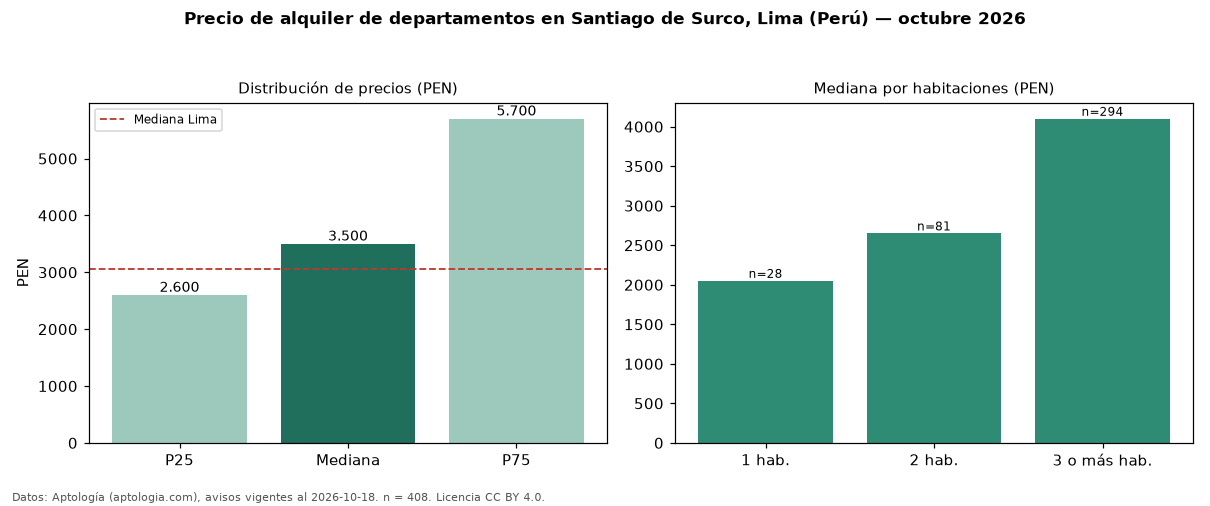

The table this chart was drawn from, first rows:
seccion, metrica, valor, moneda, n
precio, p25, 2600, PEN, 408
precio, mediana, 3500, PEN, 408
precio, p75, 5700, PEN, 408
precio, minimo, 1050, PEN, 408
precio, maximo, 18260, PEN, 408
m2, mediana_precio_m2, 27.0, PEN, 403
m2, area_mediana_m2, 124.0, m2, 403
admin, mediana_admin_mes, 250.0, PEN, 113
banos, mediana_banos, 2.0, , 
parqueadero, pct_con_parqueadero, 100.0, %, 337
habitaciones, 1, 2050, PEN, 28
habitaciones, 2, 2650, PEN, 81
habitaciones, 3+, 4100, PEN, 294
ciudad, mediana_ciudad_referencia, 3050, PEN, 
ciudad, mediana_m2_ciudad, 32.91, PEN, 
fuente, fecha_datos, 2026-10-18, , 
fuente, atribucion, https://www.aptologia.com/pe/alquiler/li…, , 
fuente, licencia, CC BY 4.0, , 
